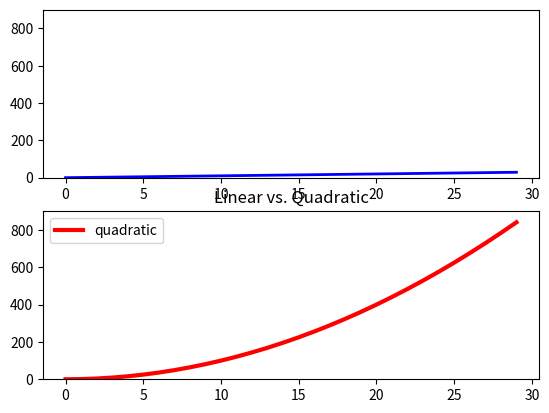
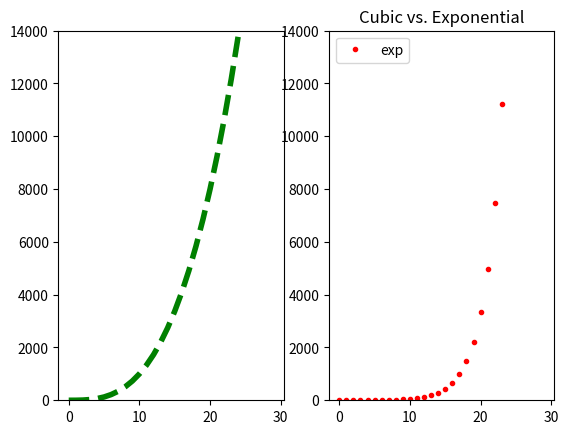

Write the Python code that produced these figures, in order.
from matplotlib import pylab as plt
mySamples = []
myLinear = []
myQuadratic = []
myCubic = []
myExponential = []
 
for i in range(0,30):
    mySamples.append(i)
    myLinear.append(i)
    myQuadratic.append(i**2)
    myCubic.append(i**3)
    myExponential.append(1.5**i)

plt.figure('lin quad')
plt.subplot(211)
plt.ylim(0,900)
plt.plot(mySamples, myLinear, 'b-', label = 'linear', linewidth = 2.0)
plt.subplot(212)
plt.ylim(0,900)
plt.plot(mySamples, myQuadratic, 'r', label = 'quadratic', linewidth = 3.0)
plt.legend(loc = 'upper left')
plt.title('Linear vs. Quadratic')

plt.figure('cub exp')
plt.subplot(121)
plt.ylim(0,14000)
plt.plot(mySamples, myCubic, 'g--', label = 'cubic', linewidth = 4.0)
plt.subplot(122)
plt.ylim(0,14000)
plt.plot(mySamples, myExponential, 'r.', label = 'exp', linewidth = 5.0)
plt.legend()
plt.title('Cubic vs. Exponential')
plt.show()

